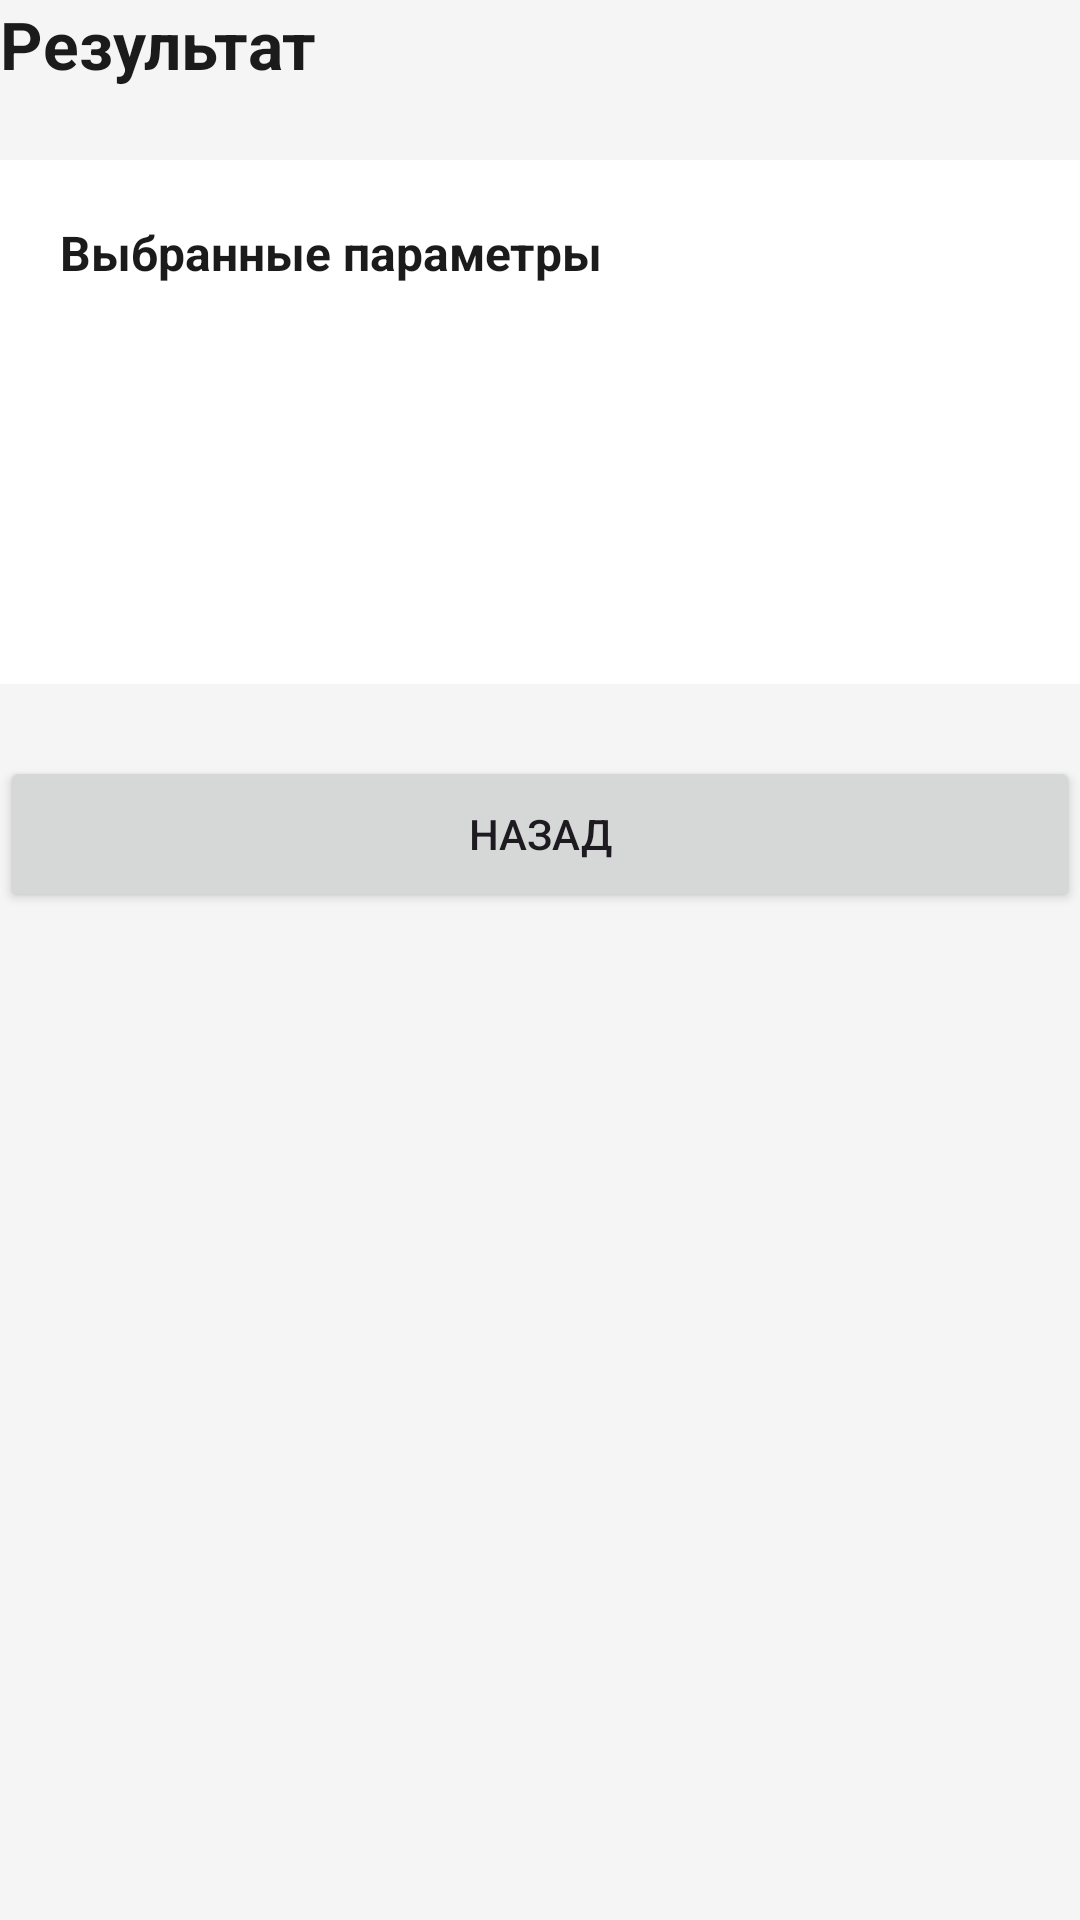

Here is an Android app screen rendered from its layout file. Give the layout XML and the strings, colors and styles it references.
<!-- AndroidManifest.xml: application theme Theme.YandexSprint8 -->
<!-- res/layout/activity_result.xml -->
<?xml version="1.0" encoding="utf-8"?>
<LinearLayout xmlns:android="http://schemas.android.com/apk/res/android"
    xmlns:tools="http://schemas.android.com/tools"
    android:id="@+id/rootLayout"
    android:layout_width="match_parent"
    android:layout_height="match_parent"
    android:orientation="vertical"
    tools:context=".ResultActivity"
    >

    <TextView
        android:id="@+id/titleText"
        android:layout_width="wrap_content"
        android:layout_height="wrap_content"
        android:text="@string/result_title"
        android:textColor="@color/text_primary"
        android:textSize="@dimen/title_text_size"
        android:textStyle="bold"
        />

    <LinearLayout
        android:id="@+id/settingsCard"
        android:layout_width="match_parent"
        android:layout_height="wrap_content"
        android:layout_marginTop="@dimen/spacing_large"
        android:background="@color/card_background"
        android:orientation="vertical"
        android:padding="@dimen/card_padding"
        >

        <TextView
            android:id="@+id/settingsTitleText"
            android:layout_width="wrap_content"
            android:layout_height="wrap_content"
            android:text="@string/selected_settings_title"
            android:textColor="@color/text_primary"
            android:textSize="@dimen/body_text_size"
            android:textStyle="bold"
            />

        <TextView
            android:id="@+id/themeText"
            android:layout_width="wrap_content"
            android:layout_height="wrap_content"
            android:layout_marginTop="@dimen/spacing_medium"
            android:textColor="@color/text_secondary"
            android:textSize="@dimen/body_text_size"
            />

        <TextView
            android:id="@+id/textSizeText"
            android:layout_width="wrap_content"
            android:layout_height="wrap_content"
            android:layout_marginTop="@dimen/spacing_medium"
            android:textColor="@color/text_secondary"
            android:textSize="@dimen/body_text_size"
            />

        <TextView
            android:id="@+id/accentColorText"
            android:layout_width="wrap_content"
            android:layout_height="wrap_content"
            android:layout_marginTop="@dimen/spacing_medium"
            android:textColor="@color/text_secondary"
            android:textSize="@dimen/body_text_size"
            />

    </LinearLayout>

    <Button
        android:id="@+id/backButton"
        android:layout_width="match_parent"
        android:layout_height="@dimen/button_height"
        android:layout_marginTop="@dimen/spacing_large"
        android:text="@string/back_button"
        />
</LinearLayout>
<!-- resources referenced by this layout -->
<resources>
  <color name="card_background">#FFFFFF</color>
  <color name="text_primary">#1B1B1B</color>
  <color name="text_secondary">#666666</color>
  <dimen name="body_text_size">16sp</dimen>
  <dimen name="button_height">52dp</dimen>
  <dimen name="card_padding">20dp</dimen>
  <dimen name="spacing_large">24dp</dimen>
  <dimen name="spacing_medium">16dp</dimen>
  <dimen name="title_text_size">22sp</dimen>
  <string name="back_button">Назад</string>
  <string name="result_title">Результат</string>
  <string name="selected_settings_title">Выбранные параметры</string>
  <style name="Theme.YandexSprint8" parent="Base.Theme.YandexSprint8">
          <item name="colorPrimary">@color/accent_blue</item>
          <item name="android:statusBarColor">@color/screen_background</item>
          <item name="android:windowBackground">@color/screen_background</item>
      </style>
  <style name="Base.Theme.YandexSprint8" parent="Theme.Material3.DayNight.NoActionBar">
          
          
      </style>
  <color name="accent_blue">#1976D2</color>
  <color name="screen_background">#F5F5F5</color>
</resources>
